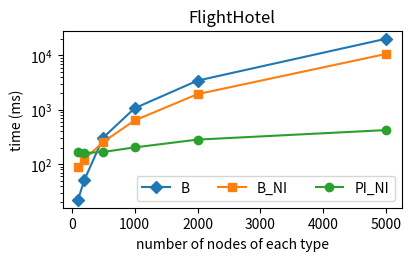

This figure's Python source: (Note: this script raises an exception after producing the figure.)
import matplotlib.pyplot as plt
import numpy as np

## Figure for comparing with the baseline approach | FlightHotel scenario
x=[100, 200, 500, 1_000, 2_000, 5_000]
results_baseline_long=[22.2, 51.0, 307.8, 1069.8, 3447.4, 20351.4]
results_baseline_NI_long=[88.4, 121.8, 256.2, 638.2, 1943.2, 10685.8]
results_PI_NI_long=[164.0, 160.8, 167.4, 203.4, 283.0, 423.8]

# Figure for comparing with the baseline approach | FlightHotel scenario
fig2, ax = plt.subplots(layout="constrained", figsize=(4, 2.5))
ax.plot(x, results_baseline_long, label="B", marker="D") 
ax.plot(x, results_baseline_NI_long, label="B_NI", marker="s")
ax.plot(x, results_PI_NI_long, label="PI_NI", marker= "o")
ax.set_title("FlightHotel")
ax.set_xlabel("number of nodes of each type")
ax.set_ylabel("time (ms)")
ax.set_yscale("log")
ax.legend(loc="best", ncol=3)

plt.savefig("../../outfigs/FigureComparisonBaselineFlightHotel.png")
